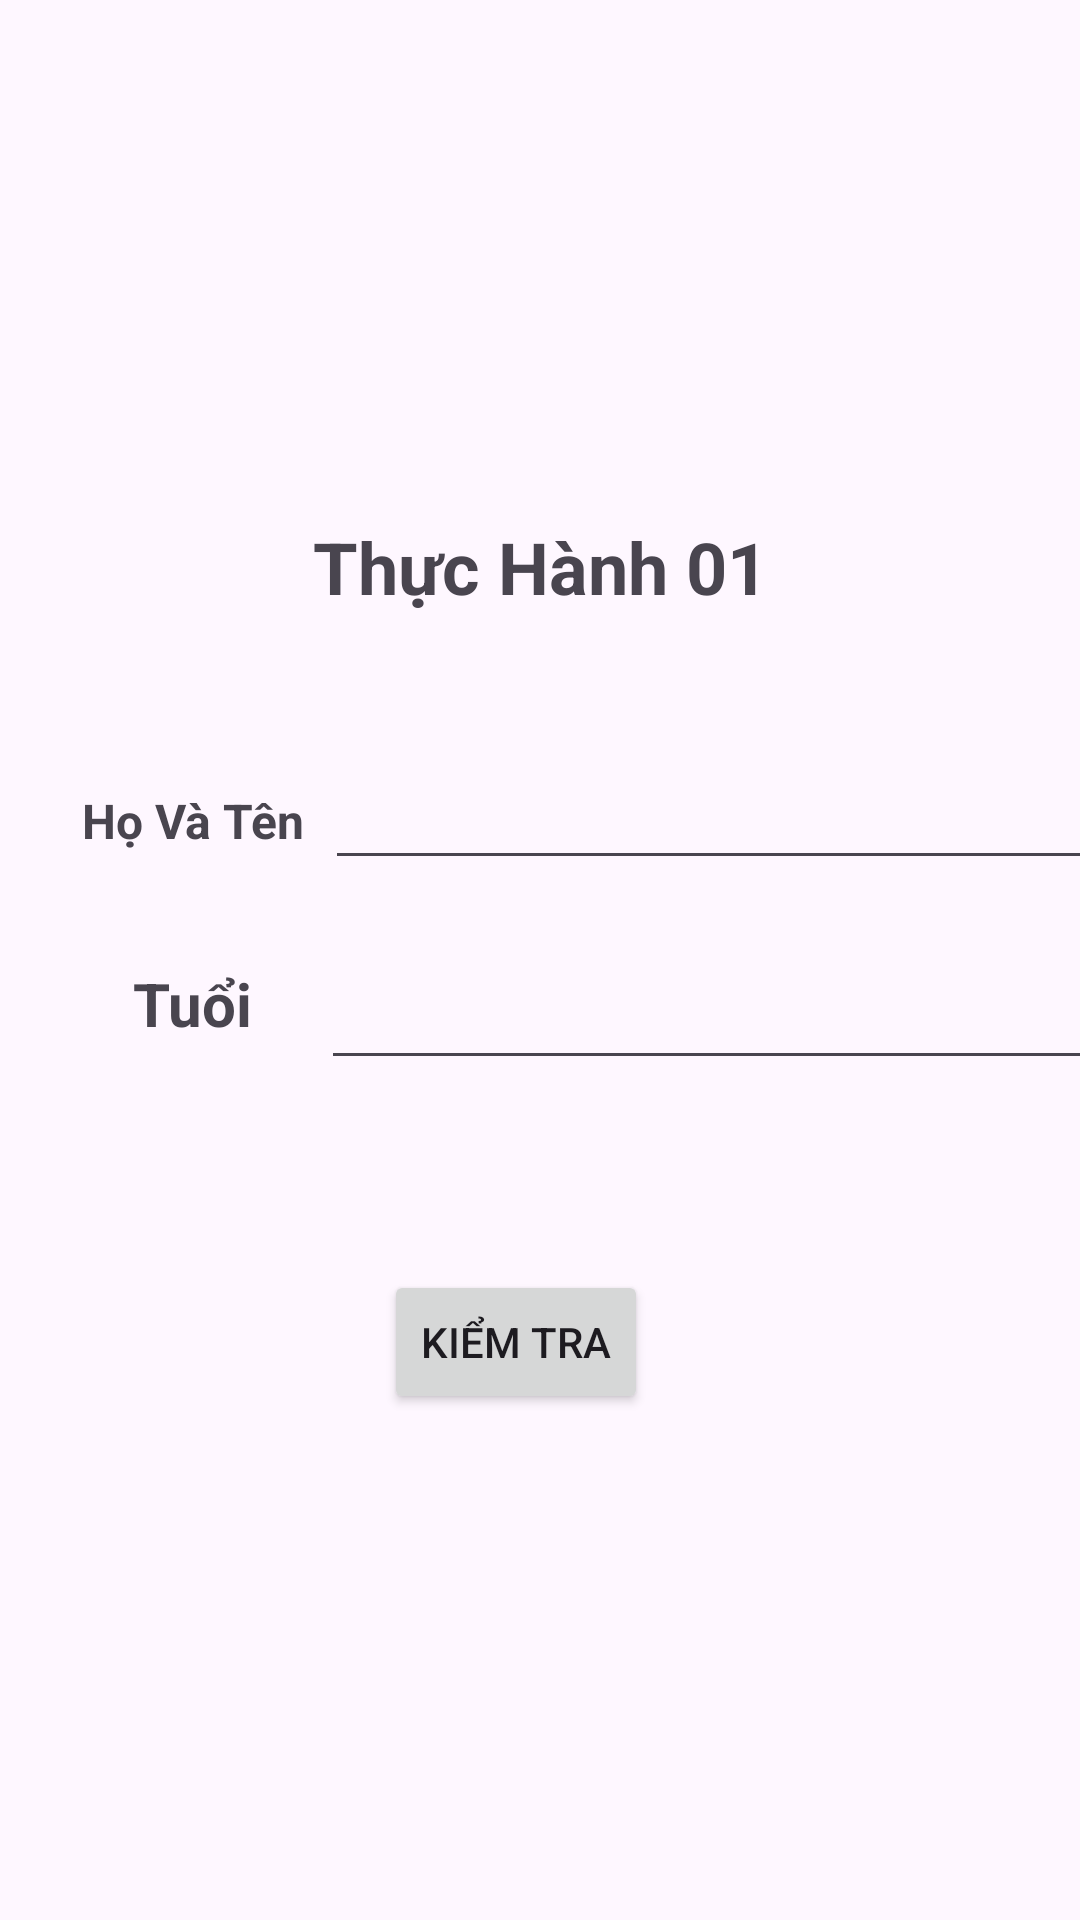

The Android layout XML behind this screen, and the referenced resources:
<!-- AndroidManifest.xml: application theme Theme.MyApplicationC1 -->
<!-- res/layout/activity_thuc_hanh01.xml -->
<?xml version="1.0" encoding="utf-8"?>
<androidx.constraintlayout.widget.ConstraintLayout xmlns:android="http://schemas.android.com/apk/res/android"
    xmlns:app="http://schemas.android.com/apk/res-auto"
    xmlns:tools="http://schemas.android.com/tools"
    android:id="@+id/main"
    android:layout_width="match_parent"
    android:layout_height="match_parent"
    tools:context=".ThucHanh01">

    <TextView
        android:id="@+id/thuchanh01"
        android:layout_width="wrap_content"
        android:layout_height="wrap_content"
        android:text="Thực Hành 01"
        android:textSize="24sp"
        android:textStyle="bold"
        app:layout_constraintBottom_toBottomOf="parent"
        app:layout_constraintEnd_toEndOf="parent"
        app:layout_constraintStart_toStartOf="parent"
        app:layout_constraintTop_toTopOf="parent"
        app:layout_constraintVertical_bias="0.284" />

    <TextView
        android:id="@+id/hoten"
        android:layout_width="102dp"
        android:layout_height="52dp"
        android:text="Họ Và Tên"
        android:gravity="center"

        android:textSize="16sp"
        android:textStyle="bold"
        app:layout_constraintBottom_toBottomOf="parent"
        app:layout_constraintEnd_toEndOf="parent"
        app:layout_constraintHorizontal_bias="0.051"
        app:layout_constraintStart_toStartOf="parent"
        app:layout_constraintTop_toBottomOf="@+id/thuchanh01"
        app:layout_constraintVertical_bias="0.111" />

    <TextView
        android:id="@+id/tuoi"
        android:layout_width="102dp"
        android:layout_height="52dp"
        android:text="Tuổi"
        android:textSize="20sp"
        android:textStyle="bold"
        android:gravity="center"
        app:layout_constraintBottom_toBottomOf="parent"
        app:layout_constraintEnd_toEndOf="parent"
        app:layout_constraintHorizontal_bias="0.051"
        app:layout_constraintStart_toStartOf="parent"
        app:layout_constraintTop_toBottomOf="@+id/thuchanh01"
        app:layout_constraintVertical_bias="0.271" />

    <EditText
        android:id="@+id/editTextText2"
        android:layout_width="268dp"
        android:layout_height="52dp"
        android:ems="10"
        android:textSize="30dp"
        android:inputType="text"
        app:layout_constraintBottom_toBottomOf="parent"
        app:layout_constraintEnd_toEndOf="parent"
        app:layout_constraintHorizontal_bias="0.36"
        app:layout_constraintStart_toEndOf="@+id/tuoi"
        app:layout_constraintTop_toBottomOf="@+id/thuchanh01"
        app:layout_constraintVertical_bias="0.269" />

    <Button
        android:id="@+id/button3"
        android:layout_width="wrap_content"
        android:layout_height="wrap_content"
        android:onClick="kiemtra"
        android:text="Kiểm Tra"
        app:layout_constraintBottom_toBottomOf="parent"
        app:layout_constraintEnd_toEndOf="parent"
        app:layout_constraintHorizontal_bias="0.47"
        app:layout_constraintStart_toStartOf="parent"
        app:layout_constraintTop_toTopOf="parent"
        app:layout_constraintVertical_bias="0.715" />

    <TextView
        android:id="@+id/ketqua"
        android:layout_width="wrap_content"
        android:layout_height="wrap_content"
        android:layout_marginBottom="36dp"
        android:textColor="#D32F2F"
        android:visibility="gone"
        android:textSize="20dp"
        android:textStyle="bold"
        app:layout_constraintBottom_toBottomOf="parent"
        app:layout_constraintEnd_toEndOf="parent"
        app:layout_constraintHorizontal_bias="0.474"
        app:layout_constraintStart_toStartOf="parent"
        app:layout_constraintTop_toTopOf="parent"
        app:layout_constraintVertical_bias="0.655" />

    <EditText
        android:id="@+id/name"
        android:layout_width="268dp"
        android:layout_height="52dp"
        android:ems="10"
        android:textSize="30dp"
        android:inputType="text"
        app:layout_constraintBottom_toTopOf="@+id/editTextText2"
        app:layout_constraintEnd_toEndOf="parent"
        app:layout_constraintHorizontal_bias="0.304"
        app:layout_constraintStart_toEndOf="@+id/hoten"
        app:layout_constraintTop_toBottomOf="@+id/thuchanh01"
        app:layout_constraintVertical_bias="0.712" />

</androidx.constraintlayout.widget.ConstraintLayout>
<!-- resources referenced by this layout -->
<resources>
  <style name="Theme.MyApplicationC1" parent="Base.Theme.MyApplicationC1" />
  <style name="Base.Theme.MyApplicationC1" parent="Theme.Material3.DayNight.NoActionBar">
          
          
      </style>
</resources>
